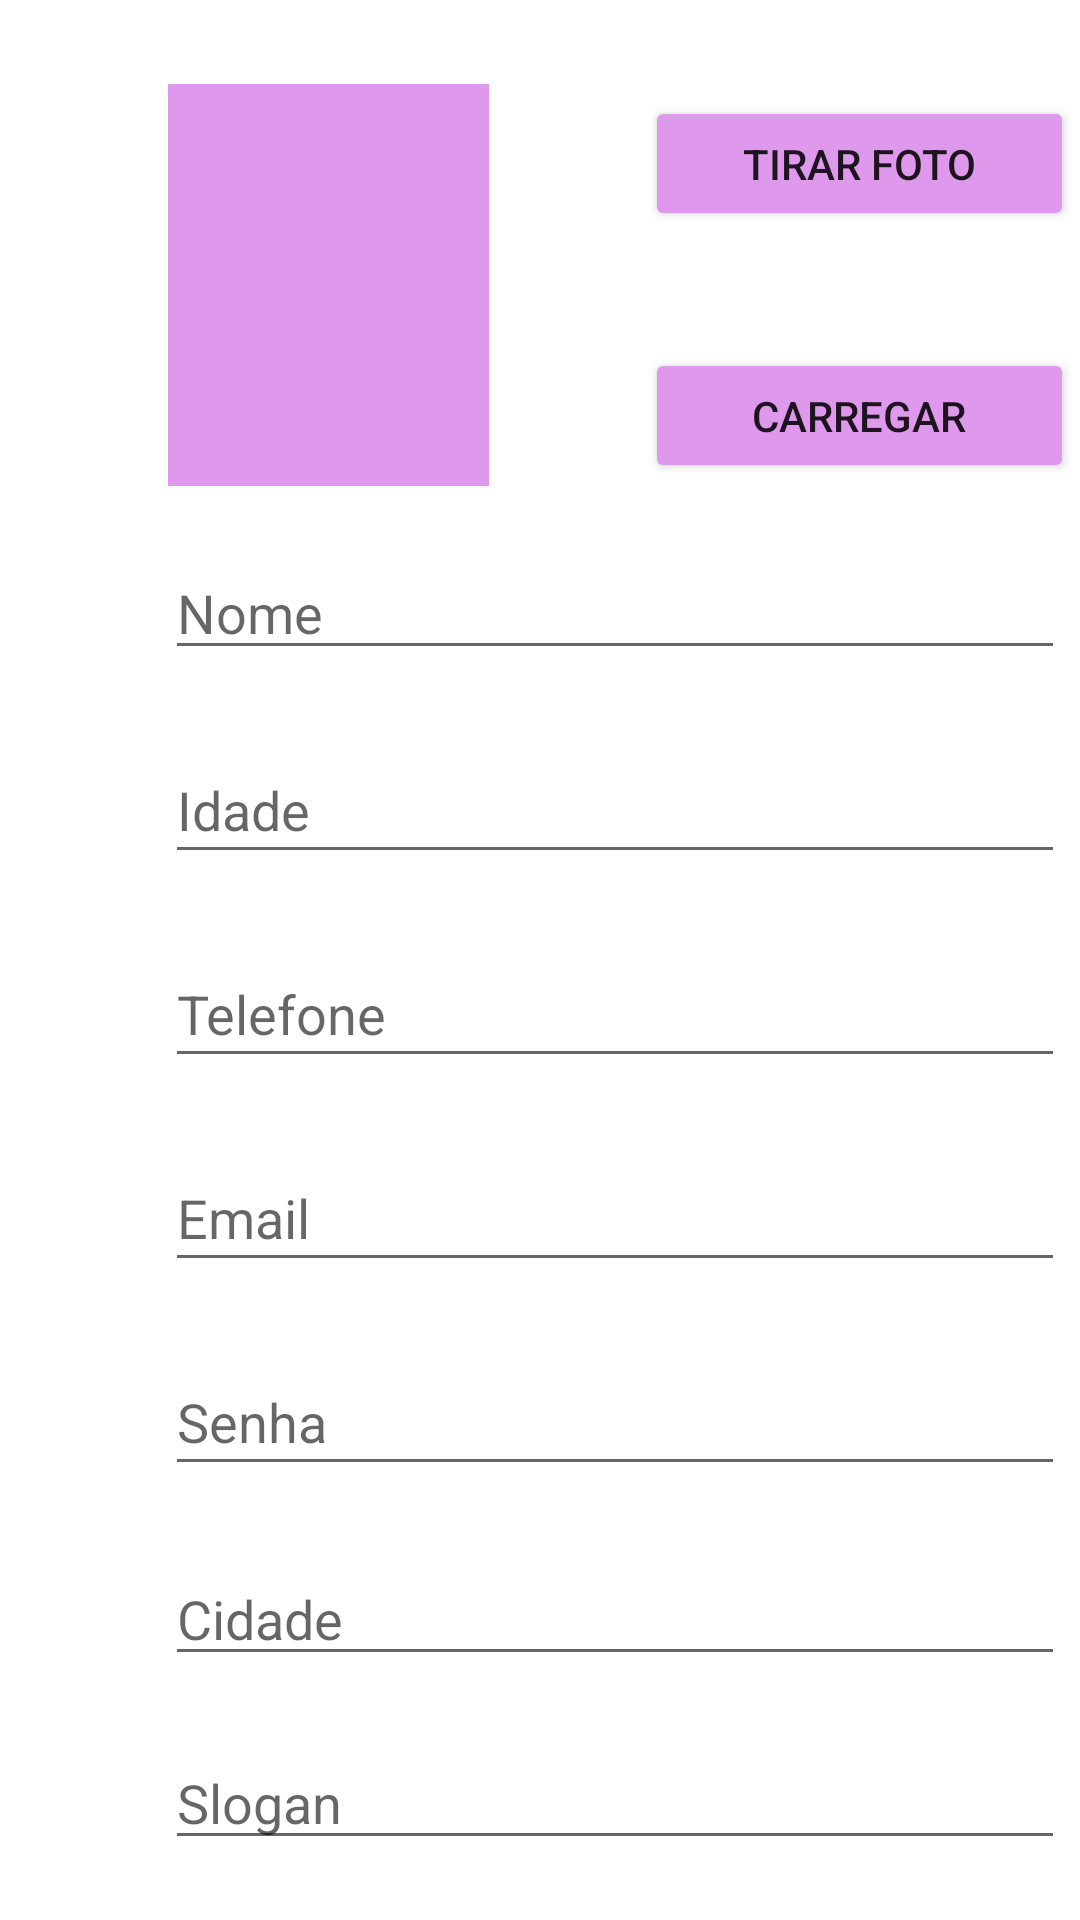

Android layout source for this screen:
<!-- AndroidManifest.xml: application theme Theme.Curticao -->
<!-- res/layout/activity_user_alter.xml -->
<?xml version="1.0" encoding="utf-8"?>
<androidx.constraintlayout.widget.ConstraintLayout xmlns:android="http://schemas.android.com/apk/res/android"
    xmlns:app="http://schemas.android.com/apk/res-auto"
    xmlns:tools="http://schemas.android.com/tools"
    android:layout_width="match_parent"
    android:layout_height="match_parent"
    tools:context=".UserAlter">

    <EditText
        android:id="@+id/edtAlterNome"
        android:layout_width="300dp"
        android:layout_height="0dp"
        android:layout_marginStart="55dp"
        android:layout_marginLeft="55dp"
        android:layout_marginTop="20dp"
        android:ems="10"
        android:hint="Nome"
        android:inputType="textPersonName"
        app:layout_constraintStart_toStartOf="parent"
        app:layout_constraintTop_toBottomOf="@+id/imgAlterFotoPerfil" />

    <EditText
        android:id="@+id/edtAlterIdade"
        android:layout_width="300dp"
        android:layout_height="46dp"
        android:layout_marginStart="55dp"
        android:layout_marginLeft="55dp"
        android:layout_marginTop="22dp"
        android:ems="10"
        android:hint="Idade"
        android:inputType="number"
        app:layout_constraintStart_toStartOf="parent"
        app:layout_constraintTop_toBottomOf="@+id/edtAlterNome" />

    <EditText
        android:id="@+id/edtAlterTelefone"
        android:layout_width="300dp"
        android:layout_height="46dp"
        android:layout_marginStart="55dp"
        android:layout_marginLeft="55dp"
        android:layout_marginTop="22dp"
        android:ems="10"
        android:hint="Telefone"
        android:inputType="phone"
        app:layout_constraintStart_toStartOf="parent"
        app:layout_constraintTop_toBottomOf="@+id/edtAlterIdade" />

    <EditText
        android:id="@+id/edtAlterEmail"
        android:layout_width="300dp"
        android:layout_height="46dp"
        android:layout_marginStart="55dp"
        android:layout_marginLeft="55dp"
        android:layout_marginTop="22dp"
        android:ems="10"
        android:hint="Email"
        android:inputType="textEmailAddress"
        app:layout_constraintStart_toStartOf="parent"
        app:layout_constraintTop_toBottomOf="@+id/edtAlterTelefone" />

    <EditText
        android:id="@+id/edtAlterSenha"
        android:layout_width="300dp"
        android:layout_height="46dp"
        android:layout_marginStart="55dp"
        android:layout_marginLeft="55dp"
        android:layout_marginTop="22dp"
        android:ems="10"
        android:hint="Senha"
        android:inputType="textPassword"
        app:layout_constraintStart_toStartOf="parent"
        app:layout_constraintTop_toBottomOf="@+id/edtAlterEmail" />

    <EditText
        android:id="@+id/edtALterCidade"
        android:layout_width="300dp"
        android:layout_height="0dp"
        android:layout_marginStart="55dp"
        android:layout_marginLeft="55dp"
        android:layout_marginTop="22dp"
        android:ems="10"
        android:hint="Cidade"
        android:inputType="textPersonName"
        app:layout_constraintStart_toStartOf="parent"
        app:layout_constraintTop_toBottomOf="@+id/edtAlterSenha" />

    <Button
        android:id="@+id/btnAlterarCadastro"
        android:layout_width="180dp"
        android:layout_height="45dp"
        android:layout_marginStart="116dp"
        android:layout_marginLeft="116dp"
        android:layout_marginTop="15dp"
        android:onClick="alterarCadastro"
        android:text="Alterar Cadastro"
        android:textSize="12sp"
        app:backgroundTint="#DE98EC"
        app:layout_constraintStart_toStartOf="parent"
        app:layout_constraintTop_toBottomOf="@+id/edtAlterSlogan" />


    <EditText
        android:id="@+id/edtAlterSlogan"
        android:layout_width="300dp"
        android:layout_height="0dp"
        android:layout_marginStart="55dp"
        android:layout_marginLeft="55dp"
        android:layout_marginTop="20dp"
        android:ems="10"
        android:hint="Slogan"
        android:inputType="textPersonName"
        app:layout_constraintStart_toStartOf="parent"
        app:layout_constraintTop_toBottomOf="@+id/edtALterCidade" />

    <ImageView
        android:id="@+id/imgAlterFotoPerfil"
        android:layout_width="107dp"
        android:layout_height="134dp"
        android:layout_marginStart="56dp"
        android:layout_marginLeft="56dp"
        android:layout_marginTop="28dp"
        app:layout_constraintStart_toStartOf="parent"
        app:layout_constraintTop_toTopOf="parent"
        app:srcCompat="@color/buttonColor" />

    <Button
        android:id="@+id/btnAlterCarregarFoto"
        android:layout_width="143dp"
        android:layout_height="45dp"
        android:layout_marginStart="52dp"
        android:layout_marginLeft="52dp"
        android:layout_marginTop="39dp"
        android:onClick="carregarFoto"
        android:text="Carregar"
        app:backgroundTint="#DE98EC"
        app:layout_constraintStart_toEndOf="@+id/imgAlterFotoPerfil"
        app:layout_constraintTop_toBottomOf="@+id/btnAlterTirarFoto" />

    <Button
        android:id="@+id/btnAlterTirarFoto"
        android:layout_width="143dp"
        android:layout_height="45dp"
        android:layout_marginStart="52dp"
        android:layout_marginLeft="52dp"
        android:layout_marginTop="32dp"
        android:onClick="tirarFoto"
        android:text="Tirar Foto"
        app:backgroundTint="#DE98EC"
        app:layout_constraintStart_toEndOf="@+id/imgAlterFotoPerfil"
        app:layout_constraintTop_toTopOf="parent" />

</androidx.constraintlayout.widget.ConstraintLayout>
<!-- resources referenced by this layout -->
<resources>
  <color name="buttonColor">#FFDE98EC</color>
  <style name="Theme.Curticao" parent="Theme.MaterialComponents.DayNight.DarkActionBar">
          
          <item name="colorPrimary">@color/buttonColor</item>
          <item name="colorPrimaryVariant">@color/ColorStandard</item>
          <item name="colorOnPrimary">@color/white</item>
          
          <item name="colorSecondary">@color/teal_200</item>
          <item name="colorSecondaryVariant">@color/teal_700</item>
          <item name="colorOnSecondary">@color/black</item>
          
          <item name="android:statusBarColor" tools:targetApi="l">?attr/colorPrimaryVariant</item>
          
      </style>
  <color name="ColorStandard">#FFC25CD5</color>
  <color name="white">#FFFFFFFF</color>
  <color name="teal_200">#FF03DAC5</color>
  <color name="teal_700">#FF018786</color>
  <color name="black">#FF000000</color>
</resources>
